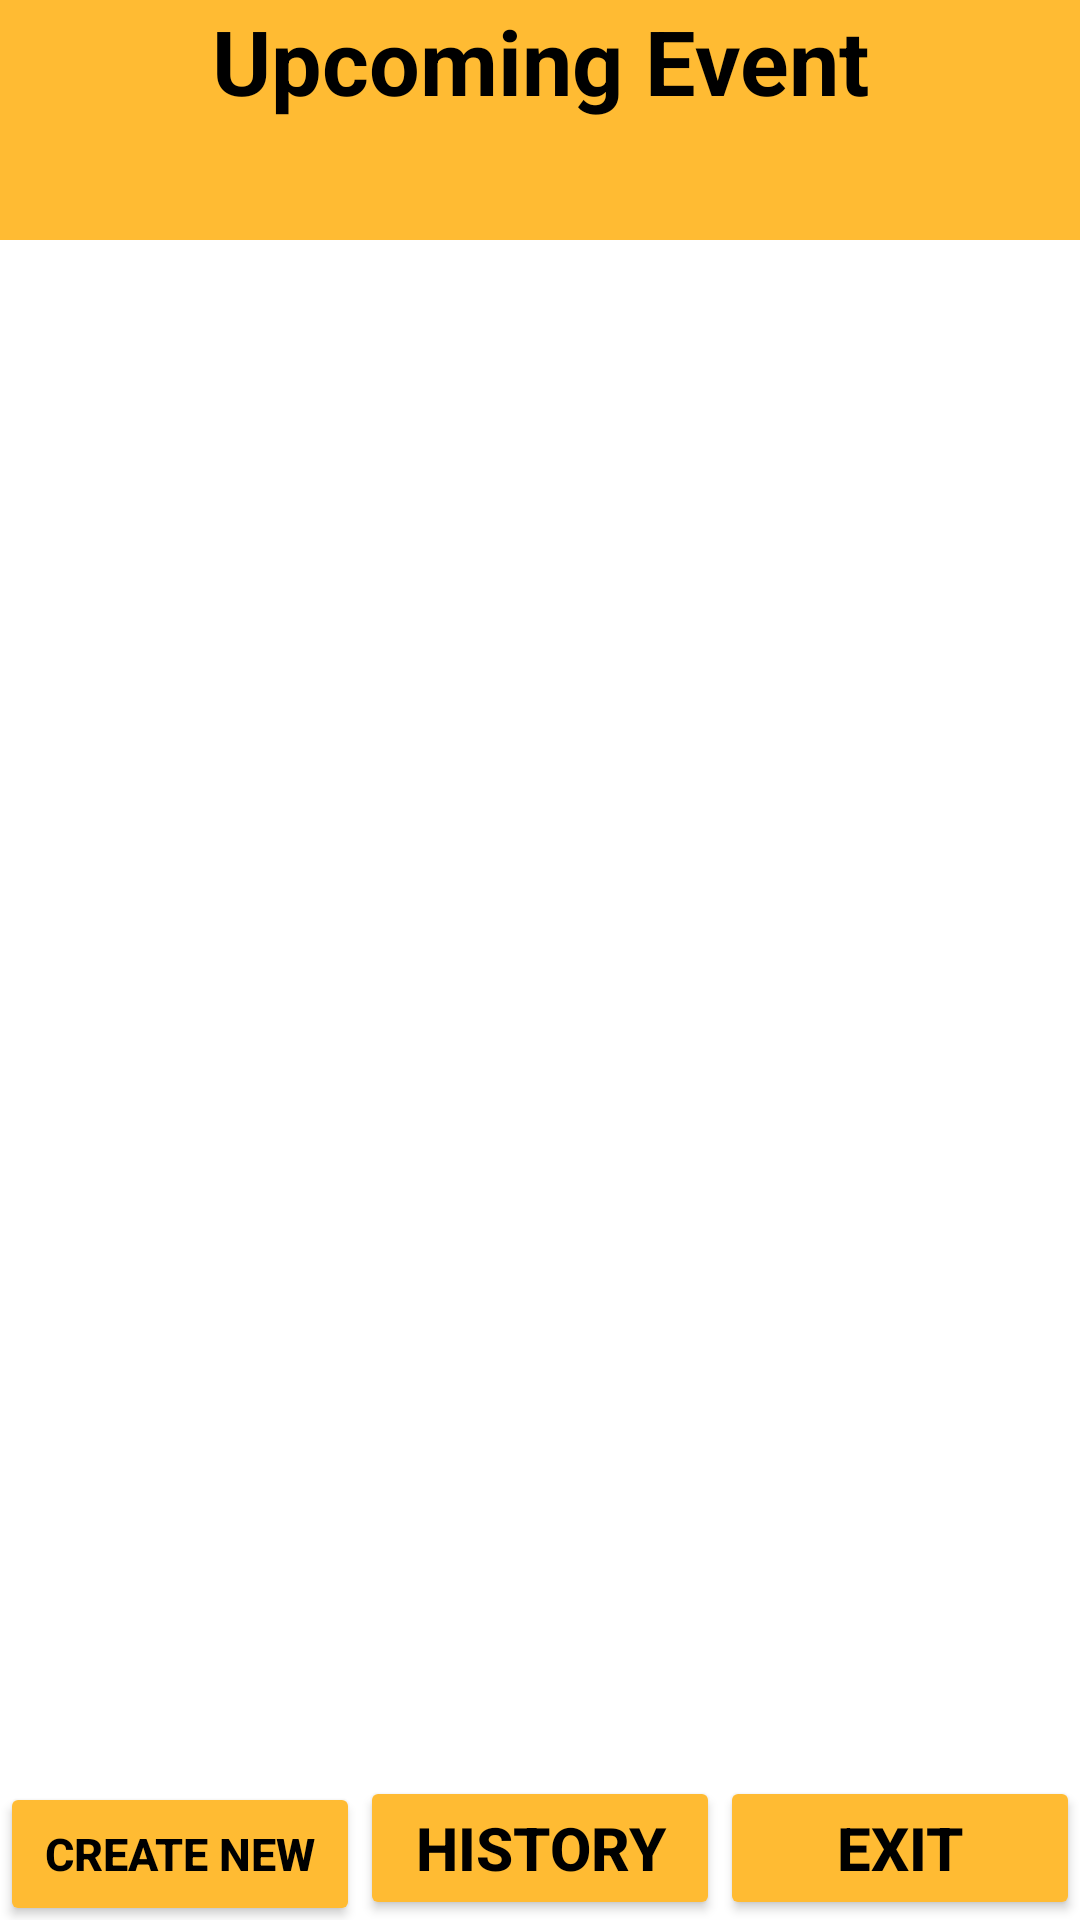

Write the Android layout XML for this screen, with the resource values it uses.
<!-- AndroidManifest.xml: application theme Theme.Cse489_2019_1_60_085_lab03 -->
<!-- res/layout/upcoming_event.xml -->
<?xml version="1.0" encoding="utf-8"?>
<LinearLayout
    xmlns:android="http://schemas.android.com/apk/res/android"
    xmlns:tools="http://schemas.android.com/tools"
    android:orientation="vertical"
    android:layout_width="match_parent"
    android:layout_height="match_parent">
    <TextView
        android:layout_width="match_parent"
        android:layout_height="80dp"
        android:text="Upcoming Event"
        android:textSize="30dp"
        android:textColor="@color/black"
        android:textStyle="bold"
        android:textAlignment="center"
        android:background="@android:color/holo_orange_light"/>
    <ListView
        android:id="@+id/eventList"
        android:layout_width="match_parent"
        android:layout_height="0dp"
        android:layout_weight="1"

        />
    <LinearLayout
        android:layout_width="match_parent"
        android:layout_height="wrap_content"
        android:orientation="horizontal">
        <Button
            android:id="@+id/createNewEvent"
            android:layout_width="0dp"
            android:layout_height="wrap_content"
            android:layout_weight="1"
            android:text="Create New"
            android:textSize="15dp"
            android:textColor="@color/black"
            android:textStyle="bold"
            android:backgroundTint="@android:color/holo_orange_light"/>
        <Button
            android:layout_width="0dp"
            android:layout_height="wrap_content"
            android:layout_weight="1"
            android:text="History"
            android:textSize="20dp"
            android:backgroundTint="@android:color/holo_orange_light"
            android:textColor="@color/black"
            android:textStyle="bold"/>
        <Button
            android:id="@+id/exitUpEvent"
            android:layout_width="0dp"
            android:layout_height="wrap_content"
            android:layout_weight="1"
            android:text="Exit"
            android:textSize="20dp"
            android:backgroundTint="@android:color/holo_orange_light"
            android:textColor="@color/black"
            android:textStyle="bold"/>
    </LinearLayout>

</LinearLayout>
<!-- resources referenced by this layout -->
<resources>
  <style name="Theme.Cse489_2019_1_60_085_lab03" parent="Theme.MaterialComponents.DayNight.DarkActionBar">
          
          <item name="colorPrimary">@color/purple_500</item>
          <item name="colorPrimaryVariant">@color/purple_700</item>
          <item name="colorOnPrimary">@color/white</item>
          
          <item name="colorSecondary">@color/teal_200</item>
          <item name="colorSecondaryVariant">@color/teal_700</item>
          <item name="colorOnSecondary">@color/black</item>
          
          <item name="android:statusBarColor" tools:targetApi="l">?attr/colorPrimaryVariant</item>
          
      </style>
  <!-- not gathered from this repository: default colours our renderer supplied (Android Studio template values) -->
  <color name="purple_500">#FF6200EE</color>
  <color name="purple_700">#FF3700B3</color>
  <color name="teal_200">#FF03DAC5</color>
  <color name="teal_700">#FF018786</color>
  <color name="black">#FF000000</color>
  <color name="white">#FFFFFFFF</color>
</resources>
